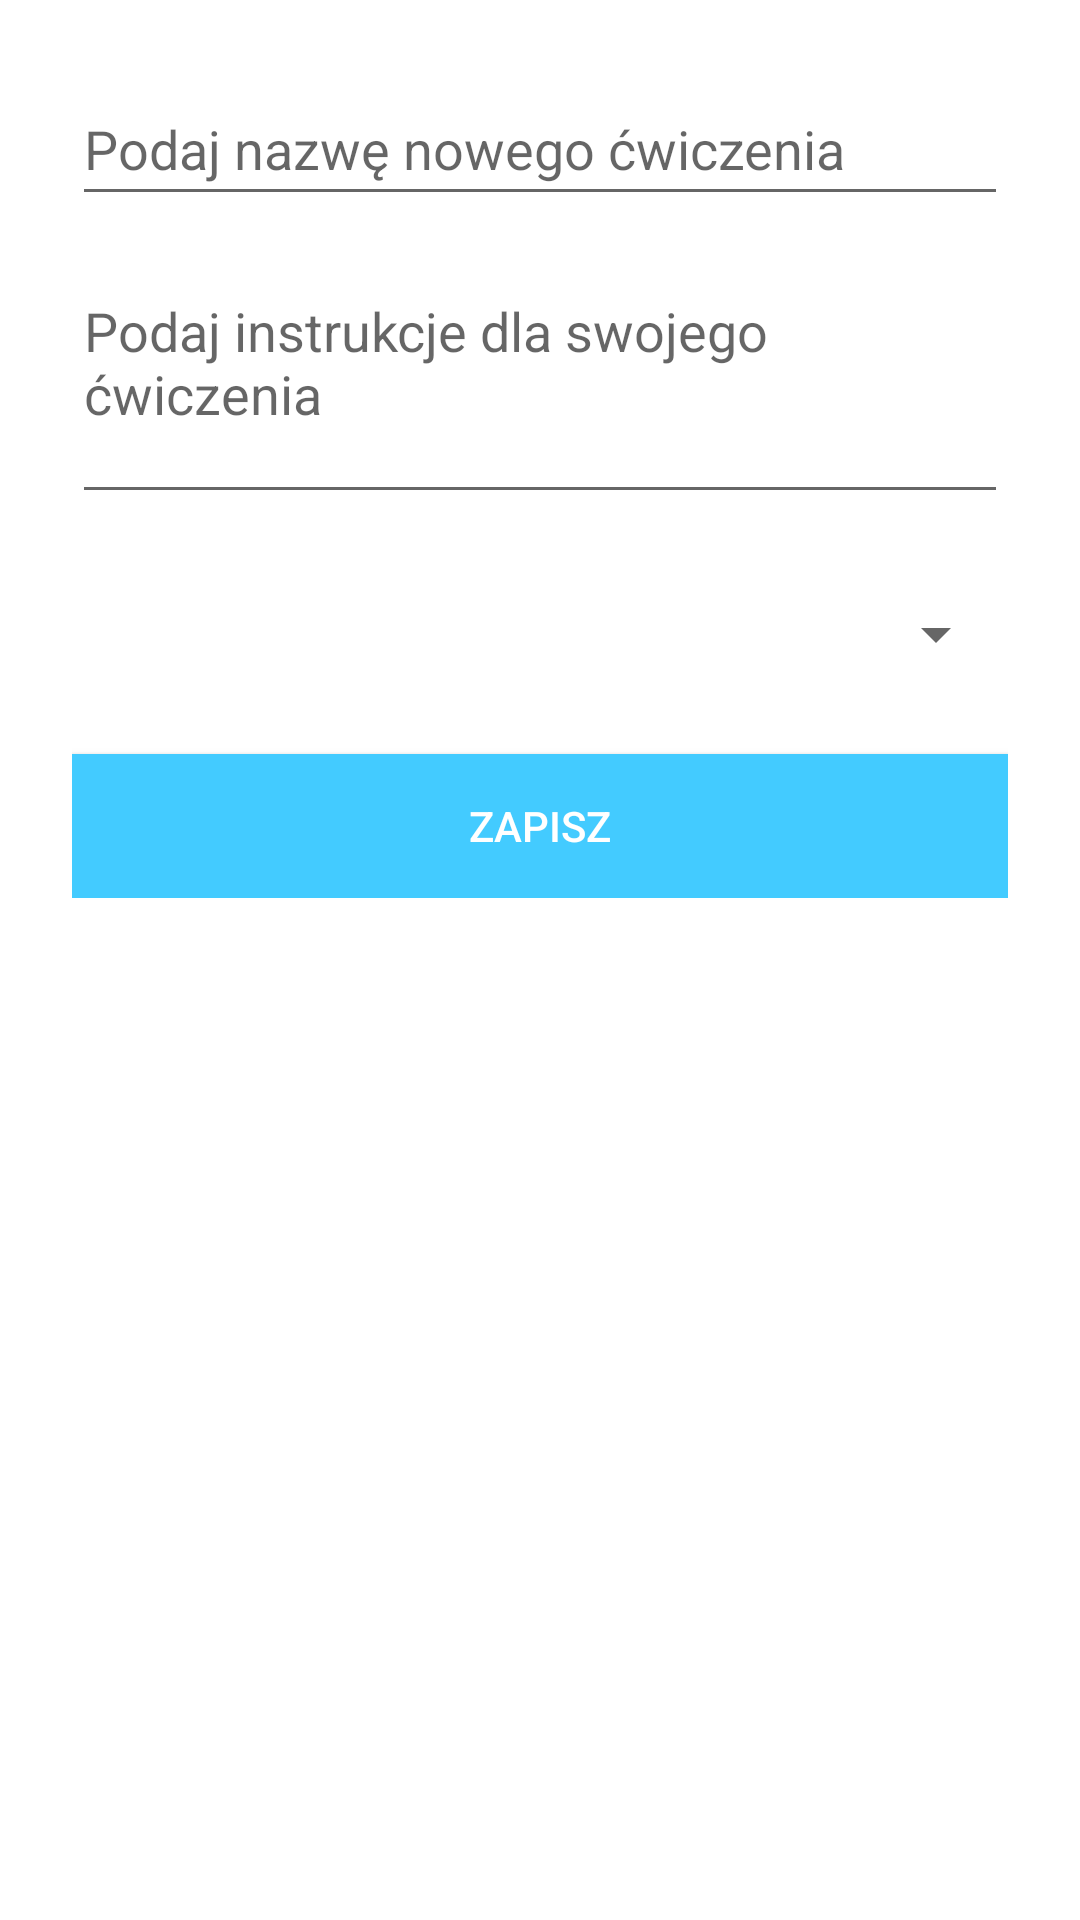

Layout XML and referenced resources for this Android screen:
<!-- AndroidManifest.xml: application theme AppTheme -->
<!-- res/layout/activity_edit_exercise.xml -->
<?xml version="1.0" encoding="utf-8"?>
<ScrollView xmlns:android="http://schemas.android.com/apk/res/android"
    android:layout_width="match_parent"
    android:layout_height="match_parent">

    <LinearLayout
        android:orientation="vertical"
        android:layout_width="match_parent"
        android:layout_height="wrap_content"
        android:padding="@dimen/big_padding">

        
        <EditText
            android:id="@+id/edit_exercise"
            android:layout_width="match_parent"
            android:layout_height="48dp"
            android:layout_marginBottom="@dimen/medium_padding"
            android:hint="@string/hint_exercise"
            android:inputType="text"
            android:textSize="18sp" />

        
        <EditText
            android:id="@+id/edit_description"
            android:layout_width="match_parent"
            android:layout_height="wrap_content"
            android:hint="@string/hint_description"
            android:inputType="textMultiLine"
            android:lines="3"
            android:gravity="top|start"
            android:layout_marginBottom="@dimen/medium_padding"
            android:textSize="18sp" />

        
        <Spinner
            android:id="@+id/spinner_exercise_type"
            android:layout_width="match_parent"
            android:layout_height="48dp"
            android:layout_marginBottom="@dimen/medium_padding"
            android:spinnerMode="dropdown" />

        
        <Button
            android:id="@+id/button_save"
            android:layout_width="match_parent"
            android:layout_height="wrap_content"
            android:background="@color/colorPrimary"
            android:text="@string/button_save"
            android:textColor="@color/buttonLabel" />

    </LinearLayout>
</ScrollView>
<!-- resources referenced by this layout -->
<resources>
  <color name="buttonLabel">#FFFFFF</color>
  <color name="colorPrimary">#43cbff</color>
  <dimen name="big_padding">24dp</dimen>
  <dimen name="medium_padding">16dp</dimen>
  <string name="button_save">Zapisz</string>
  <string name="hint_description">Podaj instrukcje dla swojego ćwiczenia</string>
  <string name="hint_exercise">Podaj nazwę nowego ćwiczenia</string>
  <style name="AppTheme" parent="Theme.MaterialComponents.Light.NoActionBar">
          
          <item name="colorPrimary">@color/colorPrimary</item>
          <item name="colorPrimaryDark">@color/colorPrimaryDark</item>
          <item name="colorAccent">@color/colorAccent</item>
          <item name="android:textColor">@color/black</item>
          <item name="colorOnPrimary">@color/black</item>
      </style>
  <color name="colorPrimaryDark">#0087BD</color>
  <color name="colorAccent">#F4F8FB</color>
  <color name="black">#FF000000</color>
</resources>
